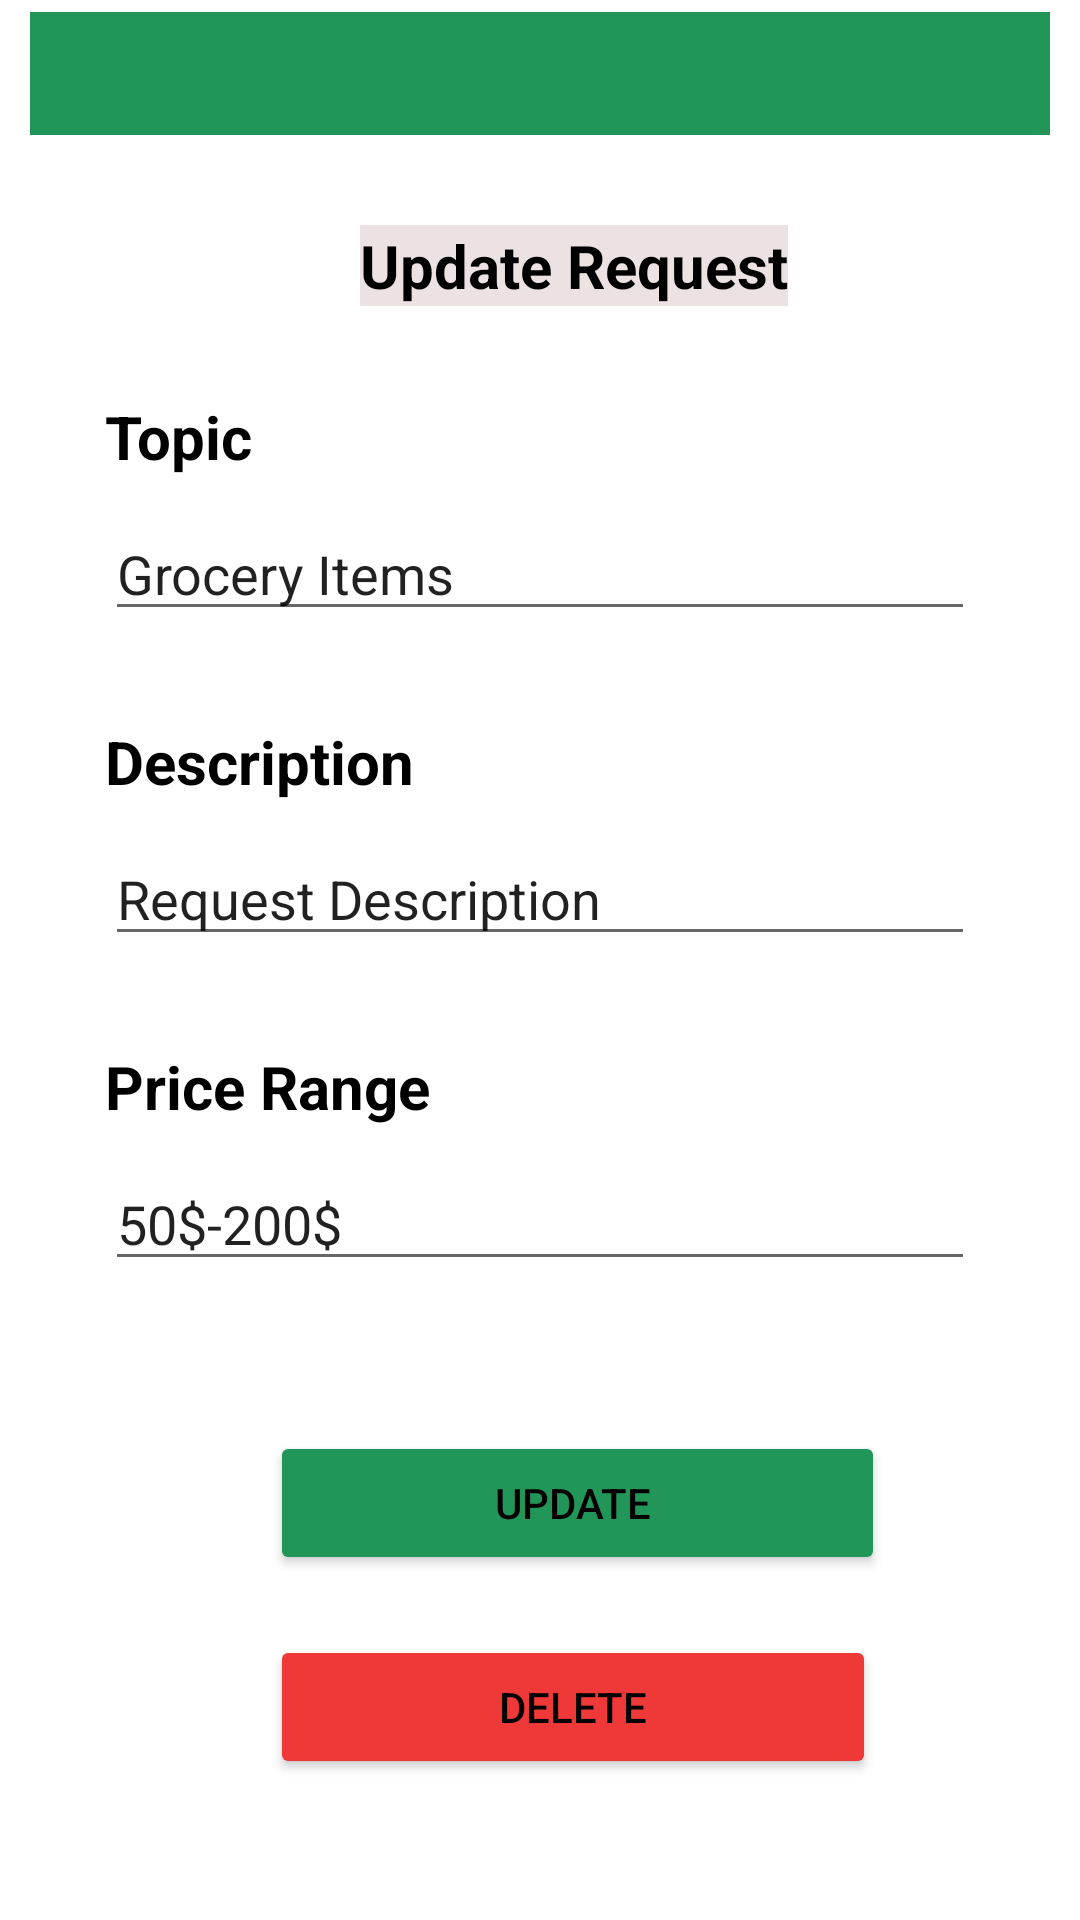

This screen was rendered from an Android layout file. Write that file and the resources it references.
<!-- AndroidManifest.xml: application theme Theme.Exportify -->
<!-- res/layout/activity_update_request.xml -->
<?xml version="1.0" encoding="utf-8"?>
<LinearLayout xmlns:android="http://schemas.android.com/apk/res/android"
    xmlns:app="http://schemas.android.com/apk/res-auto"
    xmlns:tools="http://schemas.android.com/tools"
    android:id="@+id/etDes"
    android:layout_width="match_parent"
    android:layout_height="match_parent"
    android:orientation="vertical"
    tools:context=".UpdateRequest">

    <LinearLayout
        android:layout_width="match_parent"
        android:layout_height="match_parent"
        android:orientation="vertical">

        <TextView
            android:id="@+id/textView32"
            android:layout_width="match_parent"
            android:layout_height="41dp"
            android:layout_marginStart="10dp"
            android:layout_marginTop="4dp"
            android:layout_marginEnd="10dp"
            android:background="#219658"
            android:textAlignment="center"
            android:textSize="20dp"
            android:textStyle="bold"
            app:layout_constraintEnd_toEndOf="parent"
            app:layout_constraintStart_toStartOf="parent"
            app:layout_constraintTop_toTopOf="parent" />

        <TextView
            android:layout_width="wrap_content"
            android:layout_height="wrap_content"
            android:layout_marginLeft="120sp"
            android:layout_marginTop="30dp"
            android:background="#ECE2E2"
            android:text="Update Request"
            android:textColor="#000000"
            android:textSize="20sp"
            android:textStyle="bold" />

        <TextView
            android:layout_width="wrap_content"
            android:layout_height="wrap_content"
            android:layout_marginLeft="35dp"
            android:layout_marginTop="30dp"
            android:text="Topic"
            android:textColor="#000"
            android:textSize="20dp"
            android:textStyle="bold" />

        <EditText

            android:id="@+id/etTopic"
            android:layout_width="match_parent"
            android:layout_height="wrap_content"
            android:layout_marginLeft="35dp"
            android:layout_marginTop="10dp"
            android:layout_marginRight="35dp"
            android:ems="10"
            android:inputType="textPersonName"
            android:text="Grocery Items" />

        <TextView
            android:layout_width="wrap_content"
            android:layout_height="wrap_content"
            android:layout_marginLeft="35dp"
            android:layout_marginTop="30dp"
            android:text="Description"
            android:textColor="#000"
            android:textSize="20dp"
            android:textStyle="bold" />

        <EditText

            android:id="@+id/etUpReqDes"
            android:layout_width="match_parent"
            android:layout_height="wrap_content"
            android:layout_marginLeft="35dp"
            android:layout_marginTop="10dp"
            android:layout_marginRight="35dp"
            android:ems="10"
            android:inputType="textPersonName"
            android:text="Request Description" />

        <TextView
            android:layout_width="wrap_content"
            android:layout_height="wrap_content"
            android:layout_marginLeft="35dp"
            android:layout_marginTop="30dp"
            android:text="Price Range"
            android:textColor="#000"
            android:textSize="20dp"
            android:textStyle="bold" />

        <EditText

            android:id="@+id/etPr"
            android:layout_width="match_parent"
            android:layout_height="wrap_content"
            android:layout_marginLeft="35dp"
            android:layout_marginTop="10dp"
            android:layout_marginRight="35dp"
            android:ems="10"
            android:inputType="textPersonName"
            android:text="50$-200$" />

        <Button
            android:id="@+id/btnUpdate"
            android:layout_width="205dp"
            android:layout_height="wrap_content"
            android:layout_marginLeft="90sp"
            android:layout_marginTop="50sp"
            android:backgroundTint="@color/green2"
            android:text="Update "
            android:textColor="#000000" />

        <Button
            android:id="@+id/btnDlt"
            android:layout_width="202dp"
            android:layout_height="wrap_content"
            android:layout_marginLeft="90sp"
            android:layout_marginTop="20sp"
            android:backgroundTint="#EF3939"
            android:text="Delete"
            android:textColor="#000000" />


    </LinearLayout>
</LinearLayout>
<!-- resources referenced by this layout -->
<resources>
  <color name="green2">#219658</color>
  <style name="Theme.Exportify" parent="Theme.MaterialComponents.DayNight.NoActionBar">
          
          <item name="colorPrimary">@color/purple_500</item>
          <item name="colorPrimaryVariant">@color/purple_700</item>
          <item name="colorOnPrimary">@color/white</item>
          
          <item name="colorSecondary">@color/teal_200</item>
          <item name="colorSecondaryVariant">@color/teal_700</item>
          <item name="colorOnSecondary">@color/black</item>
          
          <item name="android:statusBarColor">?attr/colorPrimaryVariant</item>
          
      </style>
  <color name="purple_500">#FF6200EE</color>
  <color name="purple_700">#FF3700B3</color>
  <color name="white">#FFFFFFFF</color>
  <color name="teal_200">#FF03DAC5</color>
  <color name="teal_700">#FF018786</color>
  <color name="black">#FF000000</color>
</resources>
